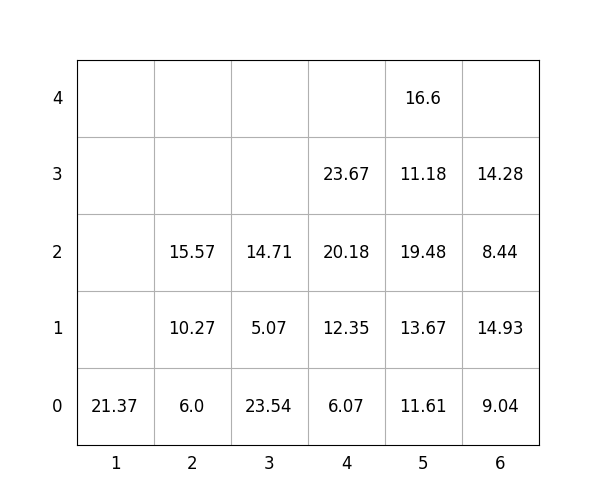

Values plotted in this chart, from the file beside it:
idx, loc_x, loc_y, loc_z, weight, group, score, seq, reloc, size(ft)
1, 6, 0, 0, 9.04, 0, 9.04, 0, 0, 20
2, 1, 0, 0, 21.37, 3, 321.4, 0, 0, 20
3, 6, 0, 1, 14.93, 2, 214.9, 0, 0, 20
4, 6, 0, 2, 8.44, 3, 308.4, 1, 0, 20
5, 4, 0, 0, 6.07, 0, 6.07, 2, 0, 20
6, 4, 0, 1, 12.35, 2, 212.3, 3, 0, 20
7, 4, 0, 2, 20.18, 2, 220.2, 4, 0, 20
8, 4, 0, 3, 23.67, 2, 223.7, 5, 0, 20
9, 5, 0, 0, 11.61, 0, 11.61, 6, 0, 20
10, 2, 0, 0, 6.0, 0, 6.0, 7, 0, 20
11, 5, 0, 1, 13.67, 1, 113.7, 8, 0, 20
12, 3, 0, 0, 23.54, 0, 23.54, 9, 1.0, 20
13, 2, 0, 1, 10.27, 0, 10.27, 10, 0, 20
14, 5, 0, 2, 19.48, 1, 119.5, 11, 0, 20
15, 5, 0, 3, 11.18, 3, 311.2, 12, 0, 20
16, 2, 0, 2, 15.57, 0, 15.57, 13, 0, 20
17, 6, 0, 3, 14.28, 3, 314.3, 14, 0, 20
18, 5, 0, 4, 16.6, 3, 316.6, 15, 0, 20
19, 3, 0, 1, 5.07, 0, 5.07, 16, 1.0, 20
20, 3, 0, 2, 14.71, 0, 14.71, 17, 1.0, 20
